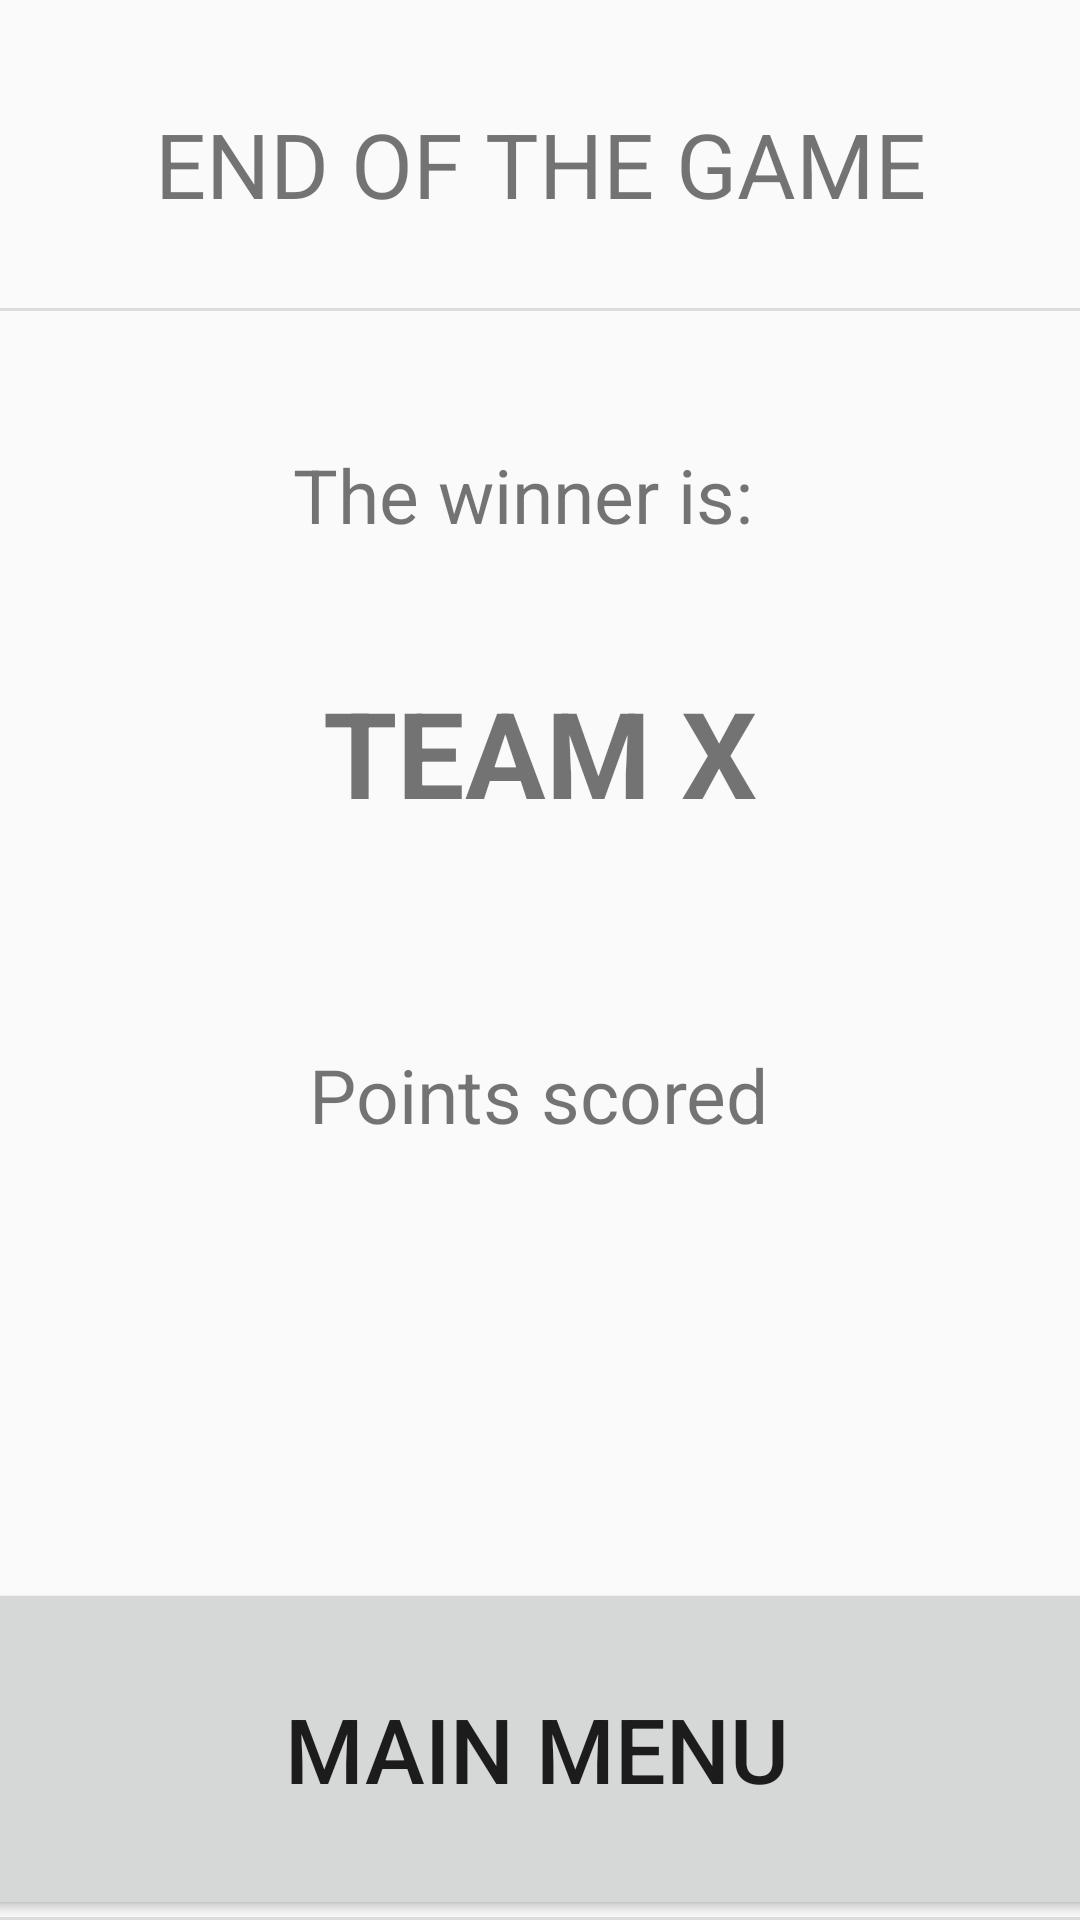

This screen was rendered from an Android layout file. Write that file and the resources it references.
<!-- AndroidManifest.xml: application theme Theme.Alias -->
<!-- res/layout/activity_team_scores_11.xml -->
<?xml version="1.0" encoding="utf-8"?>
<androidx.constraintlayout.widget.ConstraintLayout xmlns:android="http://schemas.android.com/apk/res/android"
    xmlns:app="http://schemas.android.com/apk/res-auto"
    xmlns:tools="http://schemas.android.com/tools"
    android:layout_width="match_parent"
    android:layout_height="match_parent"
    tools:visibility="visible">

    <TextView
        android:id="@+id/textView10"
        android:layout_width="164dp"
        android:layout_height="39dp"
        android:layout_marginTop="148dp"
        android:text="@string/the_winner_is"
        android:textSize="25sp"
        app:layout_constraintEnd_toEndOf="parent"
        app:layout_constraintHorizontal_bias="0.498"
        app:layout_constraintStart_toStartOf="parent"
        app:layout_constraintTop_toTopOf="parent" />

    <TextView
        android:id="@+id/textView21"
        android:layout_width="wrap_content"
        android:layout_height="wrap_content"
        android:layout_marginTop="348dp"
        android:text="@string/points_scored"
        android:textSize="25sp"
        app:layout_constraintEnd_toEndOf="parent"
        app:layout_constraintHorizontal_bias="0.498"
        app:layout_constraintStart_toStartOf="parent"
        app:layout_constraintTop_toTopOf="parent" />

    <TextView
        android:id="@+id/label_winner_announcement"
        android:layout_width="328dp"
        android:layout_height="48dp"
        android:layout_marginTop="224dp"
        android:text="TEAM X"
        android:textAlignment="center"
        android:textSize="40sp"
        android:textStyle="bold"
        app:layout_constraintEnd_toEndOf="parent"
        app:layout_constraintStart_toStartOf="parent"
        app:layout_constraintTop_toTopOf="parent" />

    <TextView
        android:id="@+id/textView20"
        android:layout_width="wrap_content"
        android:layout_height="wrap_content"
        android:text="@string/end_of_the_game"
        android:textSize="30sp"
        app:layout_constraintBottom_toBottomOf="parent"
        app:layout_constraintEnd_toEndOf="parent"
        app:layout_constraintStart_toStartOf="parent"
        app:layout_constraintTop_toTopOf="parent"
        app:layout_constraintVertical_bias="0.057" />

    <View
        android:id="@+id/divider"
        android:layout_width="409dp"
        android:layout_height="1dp"
        android:layout_marginTop="28dp"
        android:background="?android:attr/listDivider"
        app:layout_constraintBottom_toTopOf="@+id/textView21"
        app:layout_constraintEnd_toEndOf="parent"
        app:layout_constraintHorizontal_bias="1.0"
        app:layout_constraintStart_toStartOf="parent"
        app:layout_constraintTop_toBottomOf="@+id/textView20"
        app:layout_constraintVertical_bias="0.0" />

    <View
        android:id="@+id/divider2"
        android:layout_width="409dp"
        android:layout_height="1dp"
        android:background="?android:attr/listDivider"
        app:layout_constraintBottom_toBottomOf="parent"
        app:layout_constraintEnd_toEndOf="parent"
        app:layout_constraintHorizontal_bias="1.0"
        app:layout_constraintStart_toStartOf="parent" />

    <Button
        android:id="@+id/button_play_again"
        android:layout_width="430dp"
        android:layout_height="114dp"
        android:text="@string/main_menu"
        android:textSize="30sp"
        app:layout_constraintBottom_toBottomOf="parent"
        app:layout_constraintEnd_toEndOf="parent"
        app:layout_constraintHorizontal_bias="0.526"
        app:layout_constraintStart_toStartOf="parent" />

    <ScrollView
        android:id="@+id/teams_total_points"
        android:layout_width="324dp"
        android:layout_height="154dp"
        android:layout_marginTop="39dp"
        android:saveEnabled="true"
        android:scrollbarAlwaysDrawVerticalTrack="true"
        android:soundEffectsEnabled="true"
        app:layout_constraintBottom_toTopOf="@+id/button_play_again"
        app:layout_constraintEnd_toEndOf="parent"
        app:layout_constraintHorizontal_bias="0.482"
        app:layout_constraintStart_toStartOf="parent"
        app:layout_constraintTop_toBottomOf="@+id/textView21"
        app:layout_constraintVertical_bias="0.0">

        <LinearLayout
            android:layout_width="match_parent"
            android:layout_height="wrap_content"
            android:orientation="vertical" />
    </ScrollView>

</androidx.constraintlayout.widget.ConstraintLayout>
<!-- resources referenced by this layout -->
<resources>
  <string name="end_of_the_game">END OF THE GAME</string>
  <string name="main_menu">Main menu</string>
  <string name="points_scored">Points scored</string>
  <string name="the_winner_is">The winner is:</string>
  <style name="Theme.Alias" parent="Theme.MaterialComponents.Light.NoActionBar.Bridge">
          
          <item name="colorPrimary">@color/purple_500</item>
          <item name="colorPrimaryVariant">@color/purple_700</item>
          <item name="colorOnPrimary">@color/white</item>
          
          <item name="colorSecondary">@color/teal_200</item>
          <item name="colorSecondaryVariant">@color/teal_700</item>
          <item name="colorOnSecondary">@color/black</item>
          
          <item name="android:statusBarColor" tools:targetApi="l">?attr/colorPrimaryVariant</item>
          
      </style>
  <!-- not gathered from this repository: default colours our renderer supplied (Android Studio template values) -->
  <color name="purple_500">#FF6200EE</color>
  <color name="purple_700">#FF3700B3</color>
  <color name="teal_200">#FF03DAC5</color>
  <color name="teal_700">#FF018786</color>
  <color name="black">#FF000000</color>
  <color name="white">#FFFFFFFF</color>
</resources>
